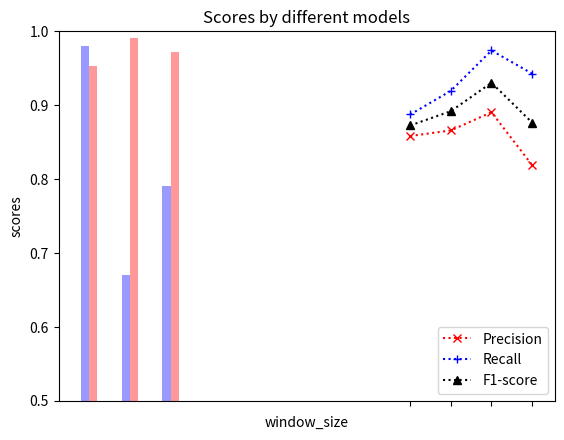

Write the Python code that produced this figure.
# Visualisation

import numpy as np
import matplotlib.pyplot as plt

PCA = (0.98, 0.67, 0.79)
LSTM = (0.9526, 0.9903, 0.9711)

fig, ax = plt.subplots()

index = np.arange(3)
bar_width = 0.2
opacity = 0.4

rects1 = ax.bar(index, PCA, bar_width, alpha=opacity, color='b', label='PCA')
rects2 = ax.bar(index + bar_width, LSTM, bar_width, alpha=opacity, color='r', label='LSTM')

ax.set_xlabel('Measure')
ax.set_ylabel('Scores')
ax.set_title('Scores by different models')
ax.set_xticks(index + bar_width / 2)
ax.set_xticklabels(('Precesion', 'Recall', 'F1-score'))
ax.legend()
plt.show()

x = [8, 9, 10, 11]
FP = [605, 588, 495, 860]
FN = [465, 333, 108, 237]
TP = [4123 - FN[i] for i in range(4)]
P = [TP[i] / (TP[i] + FP[i]) for i in range(4)]
R = [TP[i] / (TP[i] + FN[i]) for i in range(4)]
F1 = [2 * P[i] * R[i] / (P[i] + R[i]) for i in range(4)]
l1 = plt.plot(x, P, ':rx')
l2 = plt.plot(x, R, ':b+')
l3 = plt.plot(x, F1, ':k^')
plt.xlabel('window_size')
plt.ylabel('scores')
plt.legend((l1[0], l2[0], l3[0]), ('Precision', 'Recall', 'F1-score'))
plt.xticks(x)
plt.ylim((0.5, 1))
plt.show()
